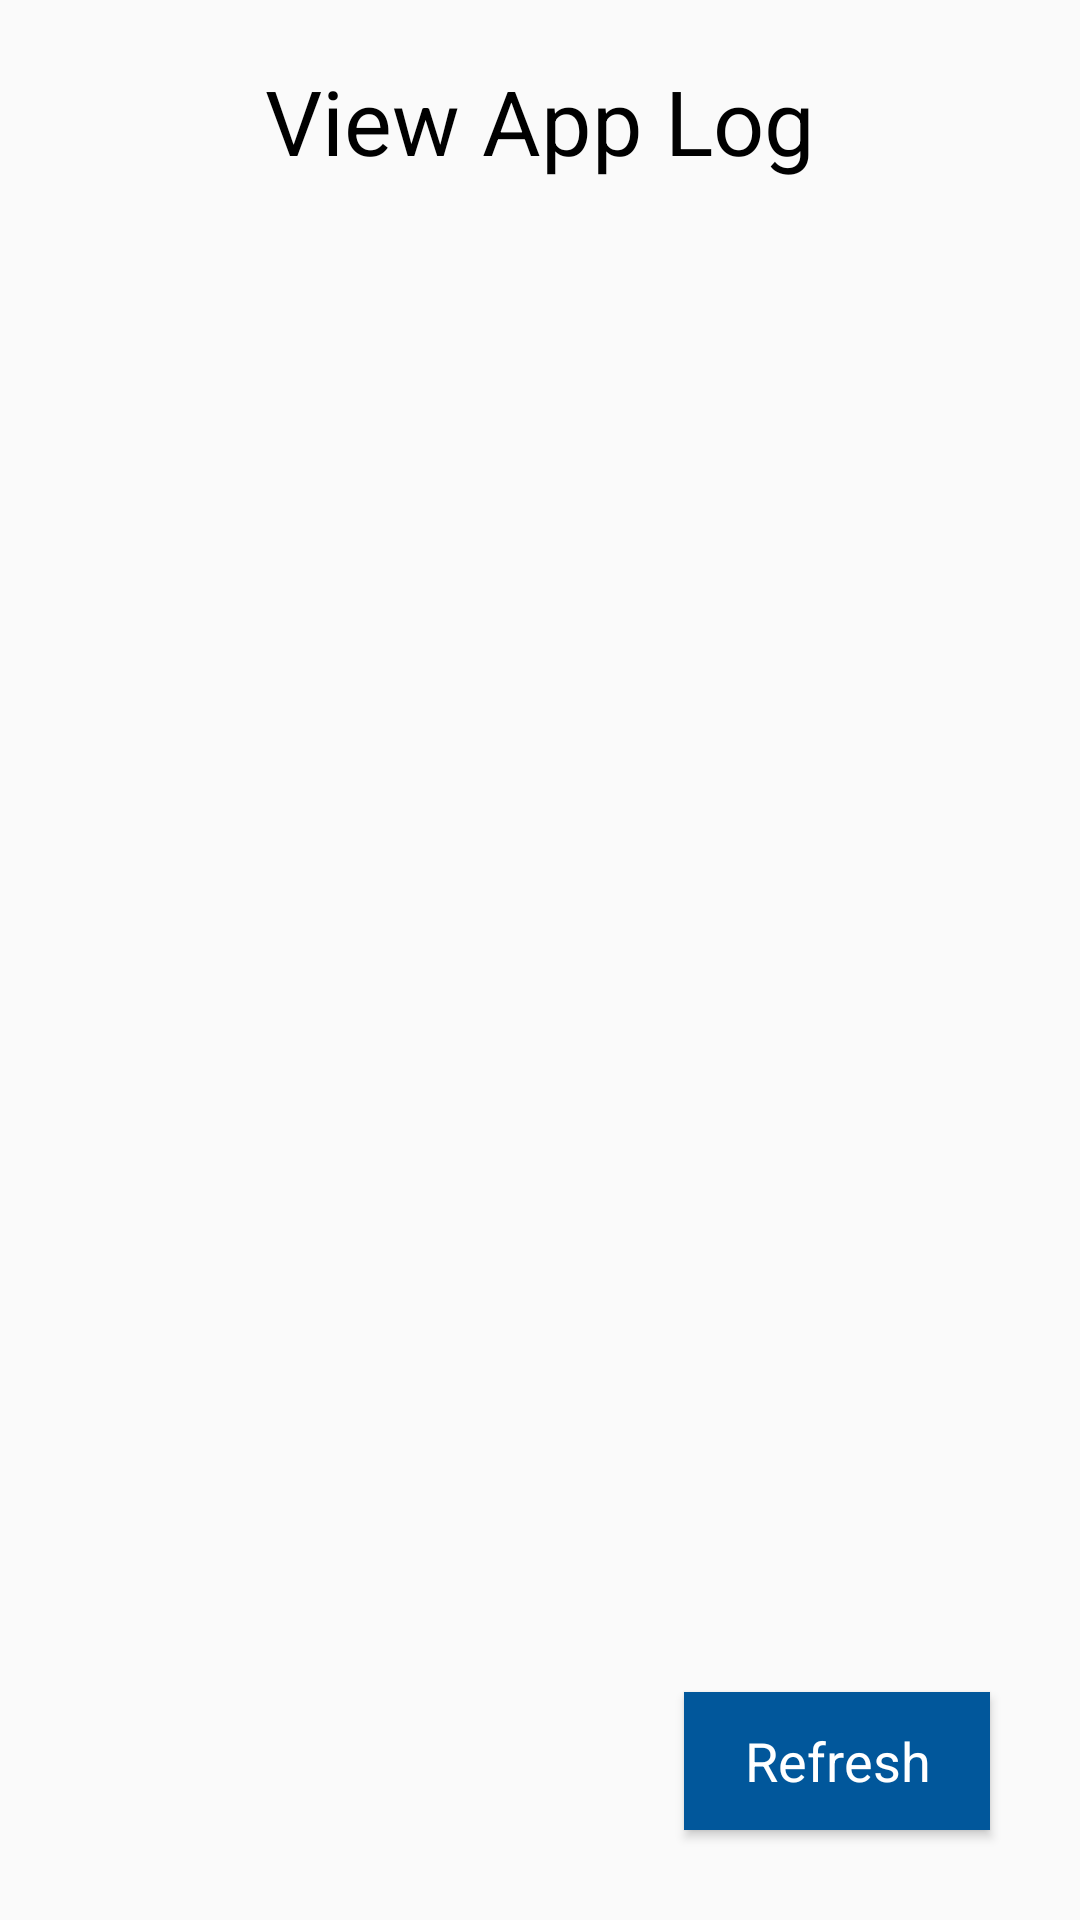

The Android layout XML behind this screen, and the referenced resources:
<!-- AndroidManifest.xml: application theme AppTheme -->
<!-- res/layout/fragment_view_app_log.xml -->
<?xml version="1.0" encoding="utf-8"?>
<RelativeLayout xmlns:android="http://schemas.android.com/apk/res/android"
    android:layout_width="match_parent" android:layout_height="match_parent">

    <TextView
        android:id="@+id/viewAppLog"
        style="@style/MainLabel"
        android:layout_width="wrap_content"
        android:layout_height="wrap_content"
        android:layout_marginStart="8dp"
        android:layout_marginLeft="8dp"
        android:layout_marginTop="20dp"
        android:layout_marginEnd="8dp"
        android:layout_marginRight="8dp"
        android:text="@string/view_app_log"
        android:layout_centerHorizontal="true"
        />

    <TextView
        android:id="@+id/appLogTextBox"
        android:layout_width="match_parent"
        android:layout_height="wrap_content"
        android:minHeight="100dp"
        android:scrollbars="vertical"
        android:layout_below="@+id/viewAppLog"
        android:layout_above="@+id/done"
        android:layout_centerHorizontal="true"
        android:layout_marginTop="0dp"
        android:layout_marginBottom="50dp"
        />

    <Button
        android:id="@+id/done"
        style="@style/ActiveButton"
        android:layout_width="wrap_content"
        android:layout_height="46dp"
        android:layout_centerHorizontal="true"
        android:layout_marginEnd="30dp"
        android:layout_marginRight="60dp"
        android:layout_marginBottom="30dp"
        android:text="@string/button_refresh"
        android:layout_alignParentBottom="true"
        android:layout_alignParentEnd="true"
        android:layout_alignParentRight="true"
        />

</RelativeLayout>
<!-- resources referenced by this layout -->
<resources>
  <string name="button_refresh">Refresh</string>
  <string name="view_app_log">View App Log</string>
  <style name="ActiveButton" parent="AppTheme">
          // State
          <item name="android:enabled">true</item>
          // Size
          <item name="android:layout_width">250sp</item>
          <item name="android:layout_height">wrap_content</item>
          // Padding
          <item name="android:paddingLeft">20dp</item>
          <item name="android:paddingRight">20dp</item>
          // Margins
          <item name="android:layout_marginStart">8dp</item>
          <item name="android:layout_marginLeft">8dp</item>
          <item name="android:layout_marginTop">20dp</item>
          <item name="android:layout_marginEnd">8dp</item>
          <item name="android:layout_marginRight">8dp</item>
          // Text
          <item name="android:textAllCaps">false</item>
          <item name="android:textSize">18sp</item>
          // Colour
          <item name="android:textColor">@color/white</item>
          <item name="android:background">@color/colorButtonActive</item>
      </style>
  <style name="MainLabel" parent="AppTheme">
          // Size
          <item name="android:layout_width">wrap_content</item>
          <item name="android:layout_height">wrap_content</item>
          // Margins
          <item name="android:layout_marginTop">60dp</item>
          <item name="android:layout_marginBottom">60dp</item>
          <item name="android:layout_marginLeft">10dp</item>
          <item name="android:layout_marginRight">10dp</item>
          // Text
          <item name="android:textAllCaps">false</item>
          <item name="android:textSize">30sp</item>
          <item name="android:textColor">@color/black</item>
          
      </style>
  <style name="AppTheme" parent="Theme.AppCompat.Light.NoActionBar">
          
          <item name="colorPrimary">@color/colorPrimary</item>
          <item name="colorPrimaryDark">@color/colorPrimaryDark</item>
          <item name="colorAccent">@color/colorAccent</item>
      </style>
  <color name="white">#FFFFFF</color>
  <color name="colorButtonActive">#01579b</color>
  <color name="black">#000000</color>
  <color name="colorPrimary">#222222</color>
  <color name="colorPrimaryDark">#FFFFFF</color>
  <color name="colorAccent">#2E958B</color>
</resources>
